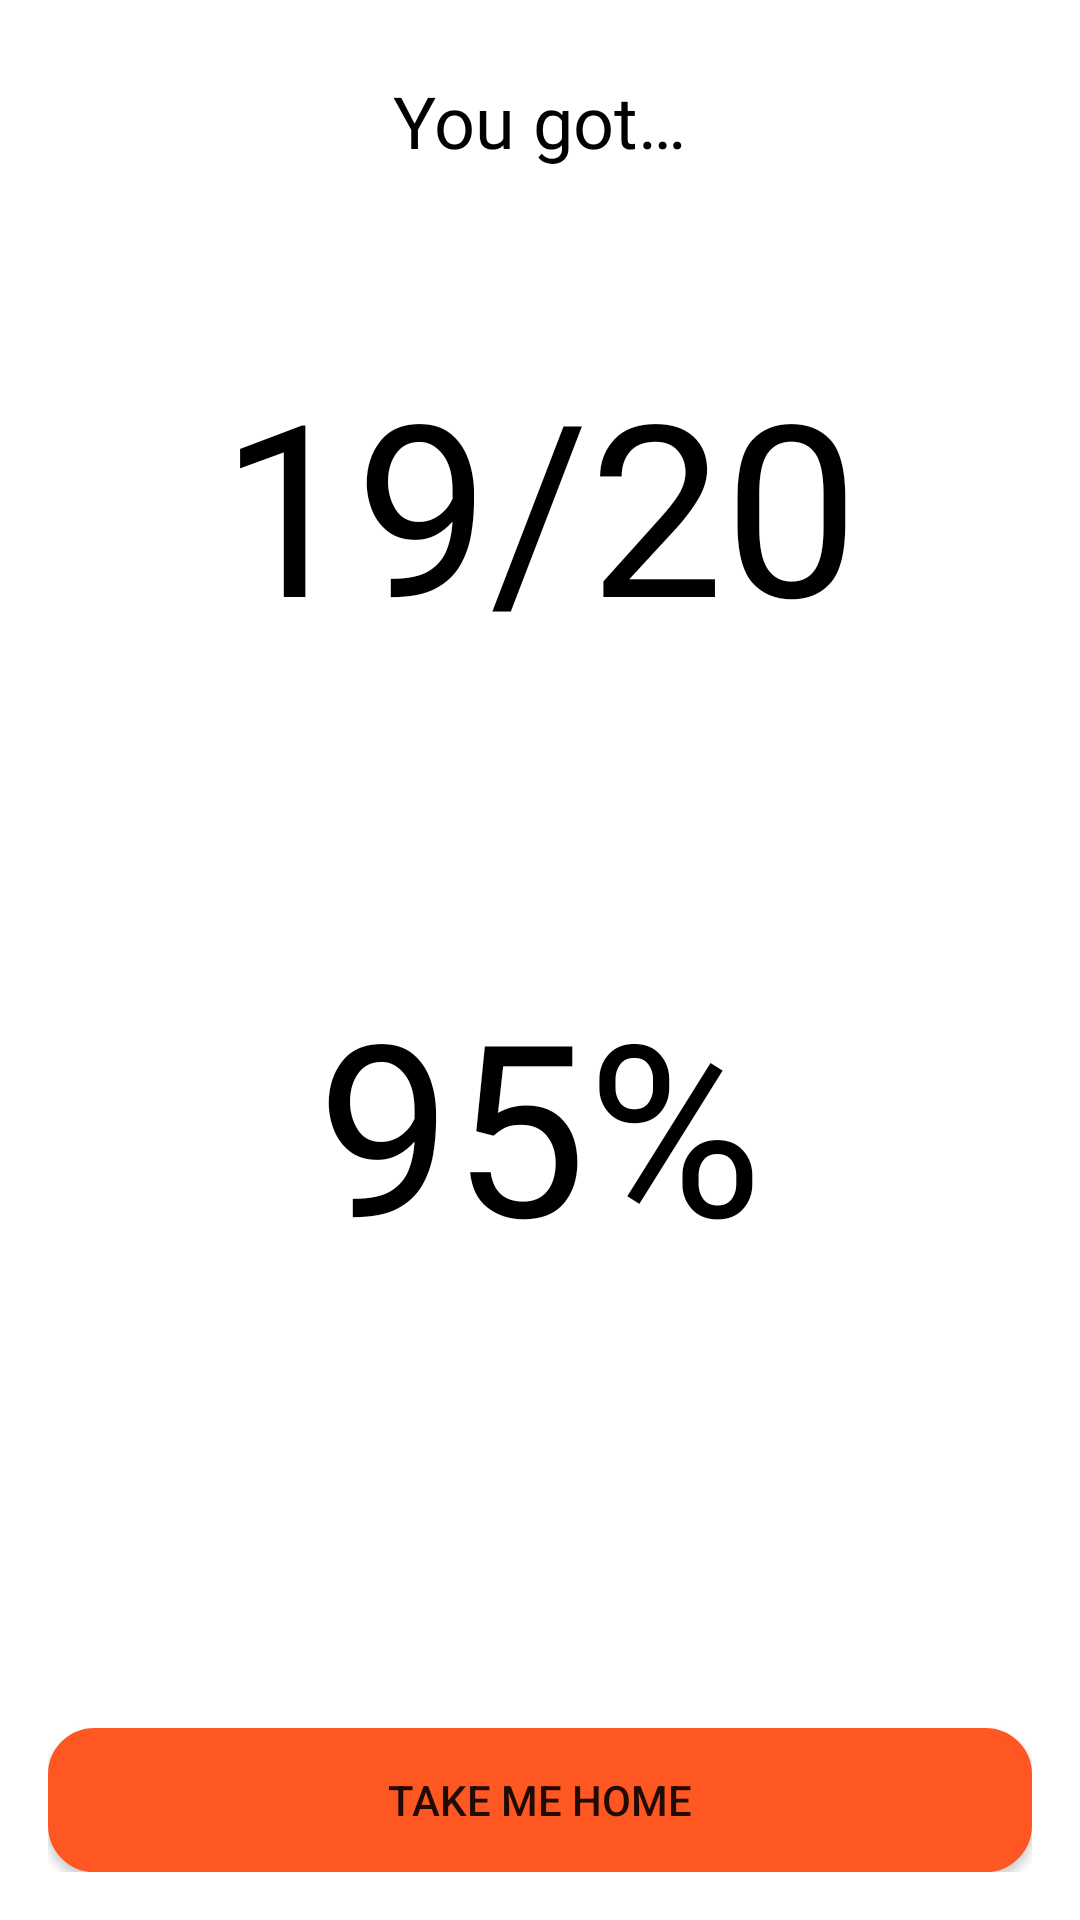

The Android layout XML behind this screen, and the referenced resources:
<!-- AndroidManifest.xml: activity theme AppTheme.ActionBar -->
<!-- res/layout/activity_test_end.xml -->
<?xml version="1.0" encoding="utf-8"?>
<RelativeLayout xmlns:android="http://schemas.android.com/apk/res/android"
    xmlns:tools="http://schemas.android.com/tools"
    android:layout_width="match_parent"
    android:layout_height="match_parent"
    android:padding="16dp"
    tools:context=".ends.TestEndActivity">

    <ScrollView
        android:layout_width="match_parent"
        android:layout_height="match_parent"
        android:layout_above="@+id/buttonBar">

        <RelativeLayout
            android:layout_width="match_parent"
            android:layout_height="wrap_content">

            <TextView
                android:id="@+id/test_result_header"
                android:layout_width="wrap_content"
                android:layout_height="wrap_content"
                android:layout_centerHorizontal="true"
                android:layout_margin="8dp"
                android:fontFamily="@font/google_regular"
                android:text="@string/test_result_header_label"
                android:textAppearance="@style/TextAppearance.AppCompat.Headline"
                android:textColor="@color/textColor"
                android:textSize="24sp" />

            <TextView
                android:id="@+id/test_result_fraction"
                android:layout_width="wrap_content"
                android:layout_height="wrap_content"
                android:layout_below="@+id/test_result_header"
                android:layout_centerHorizontal="true"
                android:layout_marginTop="50dp"
                android:fontFamily="@font/google_regular"
                android:text="@string/fraction_score"
                android:textColor="@color/textColor"
                android:textSize="80sp" />

            <TextView
                android:id="@+id/test_result_percent"
                android:layout_width="wrap_content"
                android:layout_height="wrap_content"
                android:layout_below="@+id/test_result_fraction"
                android:layout_centerHorizontal="true"
                android:layout_marginTop="100dp"
                android:fontFamily="@font/google_regular"
                android:text="@string/test_percent"
                android:textColor="@color/textColor"
                android:textSize="80sp" />

        </RelativeLayout>

    </ScrollView>

    <LinearLayout
        android:id="@+id/buttonBar"
        android:layout_width="match_parent"
        android:layout_height="wrap_content"
        android:layout_alignParentBottom="true"
        android:orientation="vertical">

        <Button
            android:id="@+id/result_button"
            android:layout_width="match_parent"
            android:layout_height="wrap_content"
            android:background="@drawable/rounded_button2"
            android:foreground="@drawable/ripple"
            android:onClick="onViewResults"
            android:text="@string/view_results"
            android:visibility="invisible"
            tools:ignore="UnusedAttribute" />

        <Button
            android:id="@+id/country_roads"
            android:layout_width="match_parent"
            android:layout_height="wrap_content"
            android:layout_marginTop="18dp"
            android:background="@drawable/rounded_button"
            android:foreground="@drawable/ripple"
            android:onClick="onTakeMeHome"
            android:text="@string/take_me_home"
            tools:ignore="UnusedAttribute" />

    </LinearLayout>


</RelativeLayout>
<!-- resources referenced by this layout -->
<resources>
  <color name="textColor">#000000</color>
  <!-- drawable rounded_button (drawable) -->
  <?xml version="1.0" encoding="utf-8"?>
  <shape xmlns:android="http://schemas.android.com/apk/res/android">
      <stroke
          android:width="1dp"
          android:color="@color/colorAccent" />
  
      <solid android:color="@color/colorAccent" />
  
      <padding
          android:left="1dp"
          android:right="1dp"
          android:bottom="1dp"
          android:top="1dp" />
  
      <corners android:radius="15dp" />
  </shape>
  <!-- drawable rounded_button2 (drawable) -->
  <?xml version="1.0" encoding="utf-8"?>
  <shape xmlns:android="http://schemas.android.com/apk/res/android">
      <stroke
          android:width="1dp"
          android:color="#7E7575" />
  
      <solid android:color="#7E7575" />
  
      <padding
          android:left="1dp"
          android:right="1dp"
          android:bottom="1dp"
          android:top="1dp" />
  
      <corners android:radius="15dp" />
  </shape>
  <string name="fraction_score">19/20</string>
  <string name="take_me_home">Take me Home</string>
  <string name="test_percent">95%</string>
  <string name="test_result_header_label">You got…</string>
  <string name="view_results">View Results</string>
  <style name="AppTheme.ActionBar">
          <item name="windowActionBar">true</item>
          <item name="windowNoTitle">false</item>
      </style>
  <color name="colorAccent">#FF5722</color>
</resources>
